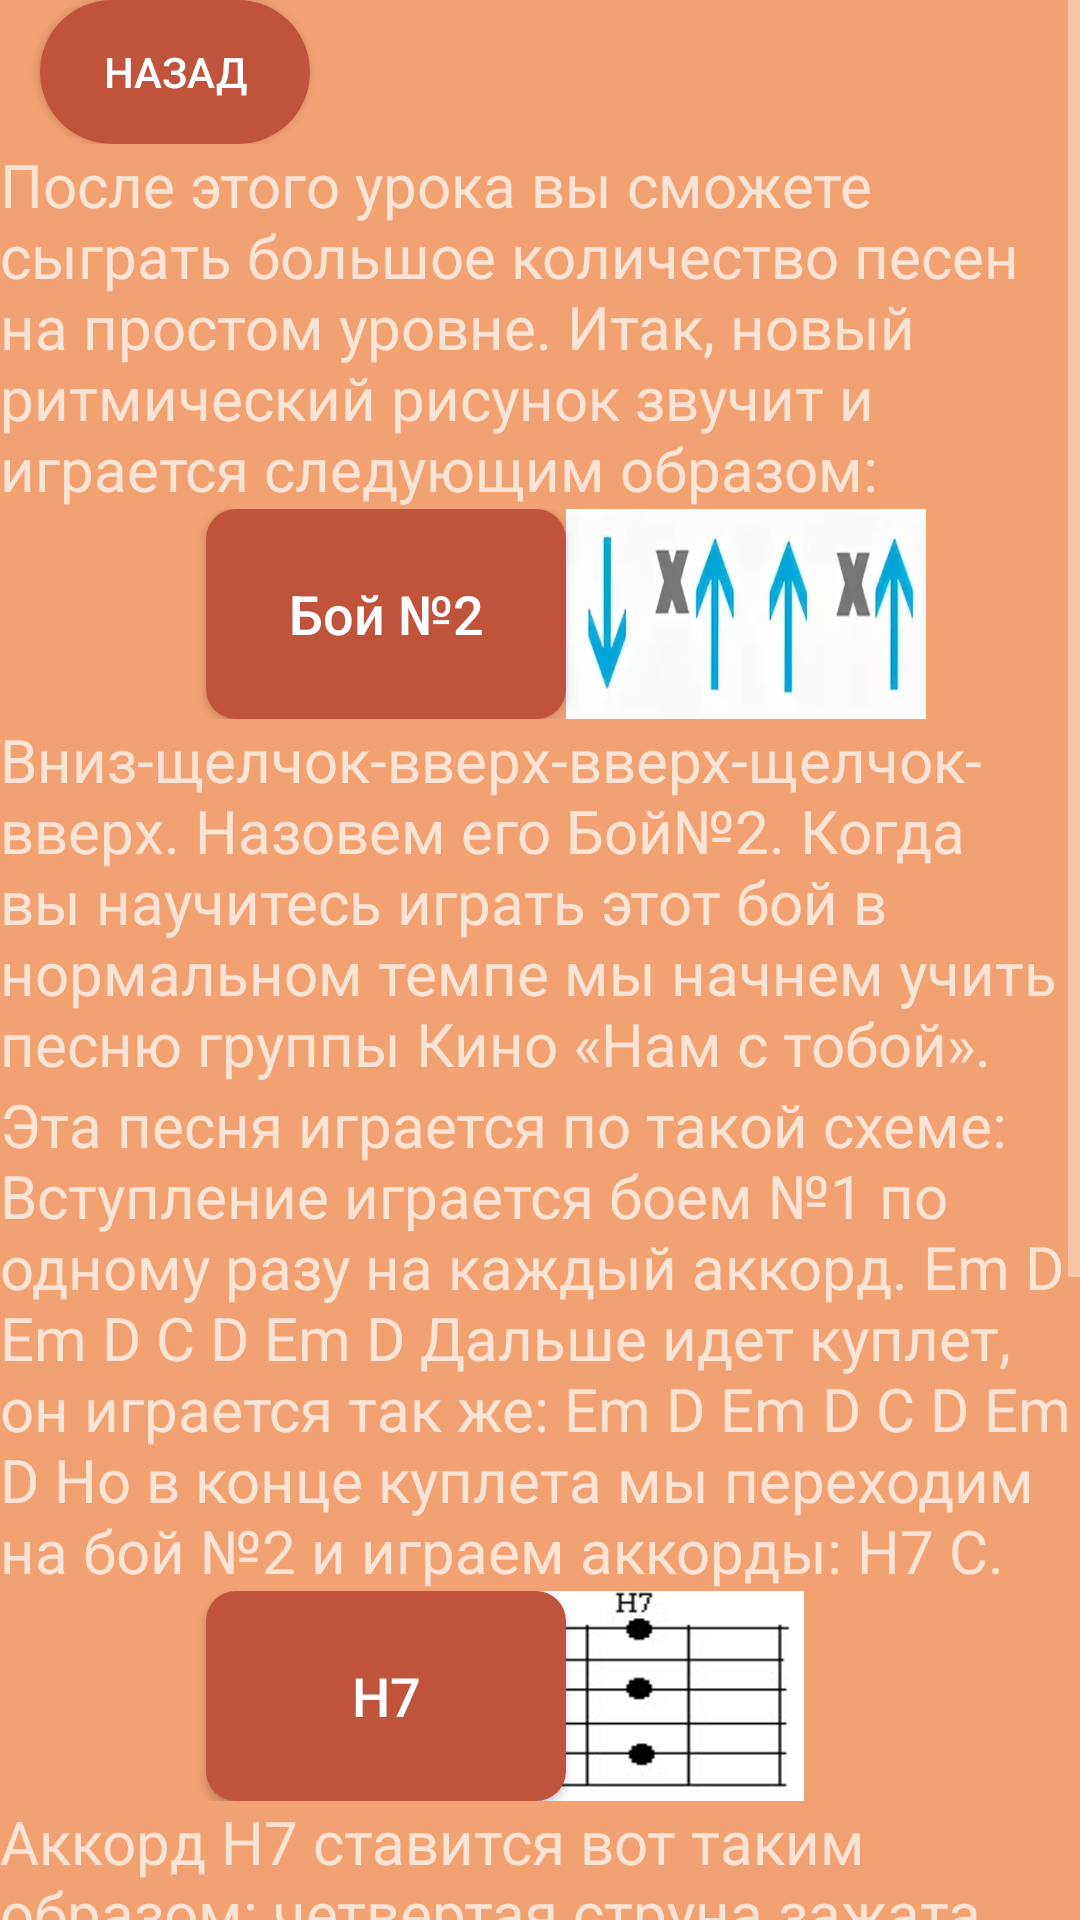

The Android layout XML behind this screen, and the referenced resources:
<!-- AndroidManifest.xml: application theme Theme.AppCompat.NoActionBar -->
<!-- res/layout/lesson_three.xml -->
<?xml version="1.0" encoding="utf-8"?>
<ScrollView xmlns:android="http://schemas.android.com/apk/res/android"
    xmlns:app="http://schemas.android.com/apk/res-auto"
    xmlns:tools="http://schemas.android.com/tools"
    android:layout_width="match_parent"
    android:layout_height="match_parent"
    android:background="@color/background_color">
    <LinearLayout android:layout_width="match_parent"
        android:layout_height="wrap_content"
        android:background="@color/background_color"
        android:orientation="vertical">

        <androidx.constraintlayout.widget.ConstraintLayout

            android:layout_width="match_parent"
            android:layout_height="wrap_content">

            <androidx.appcompat.widget.AppCompatButton
                android:id="@+id/back"
                android:layout_width="90dp"
                android:layout_height="wrap_content"
                android:text="@string/back"
                android:background="@drawable/custom_button"
                app:backgroundTint="@color/back"
                app:layout_constraintBottom_toBottomOf="parent"
                app:layout_constraintEnd_toEndOf="parent"
                app:layout_constraintHorizontal_bias="0.049"
                app:layout_constraintStart_toStartOf="parent"
                app:layout_constraintTop_toTopOf="parent"
                app:layout_constraintVertical_bias="0.023" />
        </androidx.constraintlayout.widget.ConstraintLayout>

        <LinearLayout
            android:layout_width="wrap_content"
            android:layout_height="wrap_content"
            android:background="@color/background_color"
            android:orientation="vertical">



            <TextView
                android:layout_width="wrap_content"
                android:layout_height="wrap_content"
                android:text="@string/lessonThree1"
                android:textSize="20sp" />
        </LinearLayout>

        <androidx.constraintlayout.widget.ConstraintLayout
            android:layout_width="match_parent"
            android:layout_height="wrap_content">


            <androidx.appcompat.widget.AppCompatButton
                android:id="@+id/buttonBoiTwo"
                android:layout_width="120dp"
                android:layout_height="70dp"
                android:layout_marginStart="25dp"
                android:layout_marginLeft="25dp"
                android:text="@string/lessonThree2"
                android:textAllCaps="false"
                android:textSize="18sp"
                android:background="@drawable/rectangle_rounded"
                app:backgroundTint="@color/back"
                app:layout_constraintEnd_toEndOf="parent"
                app:layout_constraintHorizontal_bias="0.203"
                app:layout_constraintStart_toStartOf="parent"
                app:layout_constraintTop_toTopOf="parent"
                tools:ignore="MissingConstraints" />

            <ImageView
                android:id="@+id/boiTwo"
                android:layout_width="120dp"
                android:layout_height="70dp"
                android:layout_marginEnd="92dp"
                android:layout_marginRight="92dp"
                android:scaleType="fitXY"
                app:layout_constraintEnd_toEndOf="parent"
                app:layout_constraintHorizontal_bias="0.0"
                app:layout_constraintStart_toEndOf="@+id/buttonBoiTwo"
                app:layout_constraintTop_toTopOf="parent"
                android:src="@drawable/boi_two" />

        </androidx.constraintlayout.widget.ConstraintLayout>

        <TextView
            android:layout_width="wrap_content"
            android:layout_height="wrap_content"
            android:text="@string/lessonThree3"
            android:textSize="20sp" />

        <TextView
            android:layout_width="wrap_content"
            android:layout_height="wrap_content"
            android:text="@string/lessonThree4"
            android:textSize="20sp" />

        <androidx.constraintlayout.widget.ConstraintLayout
            android:layout_width="match_parent"
            android:layout_height="wrap_content">


            <androidx.appcompat.widget.AppCompatButton
                android:id="@+id/buttonHSeven"
                android:layout_width="120dp"
                android:layout_height="70dp"
                android:layout_marginStart="25dp"
                android:layout_marginLeft="25dp"
                android:background="@drawable/rectangle_rounded"
                app:backgroundTint="@color/back"
                android:text="H7"
                android:textAllCaps="false"
                android:textSize="18sp"
                app:layout_constraintEnd_toEndOf="parent"
                app:layout_constraintHorizontal_bias="0.203"
                app:layout_constraintStart_toStartOf="parent"
                app:layout_constraintTop_toTopOf="parent"
                tools:ignore="MissingConstraints" />

            <ImageView
                android:id="@+id/chordHSeven"
                android:layout_width="120dp"
                android:layout_height="70dp"
                android:layout_marginEnd="92dp"
                android:layout_marginRight="92dp"
                android:scaleType="fitXY"
                app:layout_constraintEnd_toEndOf="parent"
                app:layout_constraintHorizontal_bias="0.0"
                app:layout_constraintStart_toEndOf="@+id/buttonBoi3Na4"
                app:layout_constraintTop_toTopOf="parent"
                android:src="@drawable/h_seven_fingering" />

        </androidx.constraintlayout.widget.ConstraintLayout>

        <TextView
            android:layout_width="wrap_content"
            android:layout_height="wrap_content"
            android:text="@string/lessonThree5"
            android:textSize="20sp" />



        <TextView
            android:layout_width="wrap_content"
            android:layout_height="wrap_content"
            android:text="@string/lessonThree6"
            android:textSize="20sp" />

    </LinearLayout>


</ScrollView>
<!-- resources referenced by this layout -->
<resources>
  <color name="back">#BF533B</color>
  <color name="background_color">#F2A172</color>
  <!-- drawable boi_two: jpg bitmap (drawable, 21471 bytes) -->
  <!-- drawable custom_button (drawable) -->
  <?xml version="1.0" encoding="utf-8"?>
  <ripple xmlns:android="http://schemas.android.com/apk/res/android"
      android:color="@color/white">
  
      <item
          android:id="@+id/masked">
  
          <shape android:shape="rectangle">
              <solid android:color="@color/black"/>
              <corners android:radius="999dp"/>
          </shape>
      </item>
  
  </ripple>
  <!-- drawable h_seven_fingering: jpg bitmap (drawable, 3307 bytes) -->
  <!-- drawable rectangle_rounded (drawable-v24) -->
  <?xml version="1.0" encoding="utf-8"?>
  <selector xmlns:android="http://schemas.android.com/apk/res/android">
      xmlns:android="http://schemas.android.com/apk/res/android">
      <item>
          <shape>
              <solid android:color="@color/botton_color"/>
              <corners android:radius="10.0dip" />
          </shape>
      </item>
  </selector>
  <string name="back">Назад</string>
  <string name="lessonThree1">После этого урока вы сможете сыграть большое количество песен на простом уровне.<br />
  Итак, новый ритмический рисунок звучит и играется следующим образом:</string>
  <string name="lessonThree2">Бой №2</string>
  <string name="lessonThree3">Вниз-щелчок-вверх-вверх-щелчок-вверх. Назовем его Бой№2.<br />
  Когда вы научитесь играть этот бой в нормальном темпе мы начнем учить песню группы Кино «Нам с тобой».</string>
  <string name="lessonThree4">Эта песня играется по такой схеме: Вступление играется боем №1 по одному разу на каждый аккорд.<br />
  Em D Em D<br />
  C D Em D<br />
  Дальше идет куплет, он играется так же:<br />
  Em D Em D<br />
  C D Em D<br />
  Но в конце куплета мы переходим на бой №2 и играем аккорды:  H7 C.</string>
  <string name="lessonThree5">Аккорд H7 ставится вот таким образом: четвертая струна зажата на первом ладу, а пятая, третья и первая струна зажаты на втором ладу.<br />
  Дальше мы переходим на припев, который полностью играется боем №2(вниз-щелчок-вверх-вверх-щелчок-вверх) на аккордах:</string>
  <string name="lessonThree6">EmE m Am D.<br />
      То есть дважды играем аккорд Em и по одному разу аккорды Am и D.<br />
      Наверняка с аккордом D у вас еще есть какие-то проблемы. Но после этого урока, эта проблема уйдет.</string>
  <color name="white">#FFFFFFFF</color>
  <color name="black">#FF000000</color>
  <color name="botton_color">#BF533B</color>
</resources>
